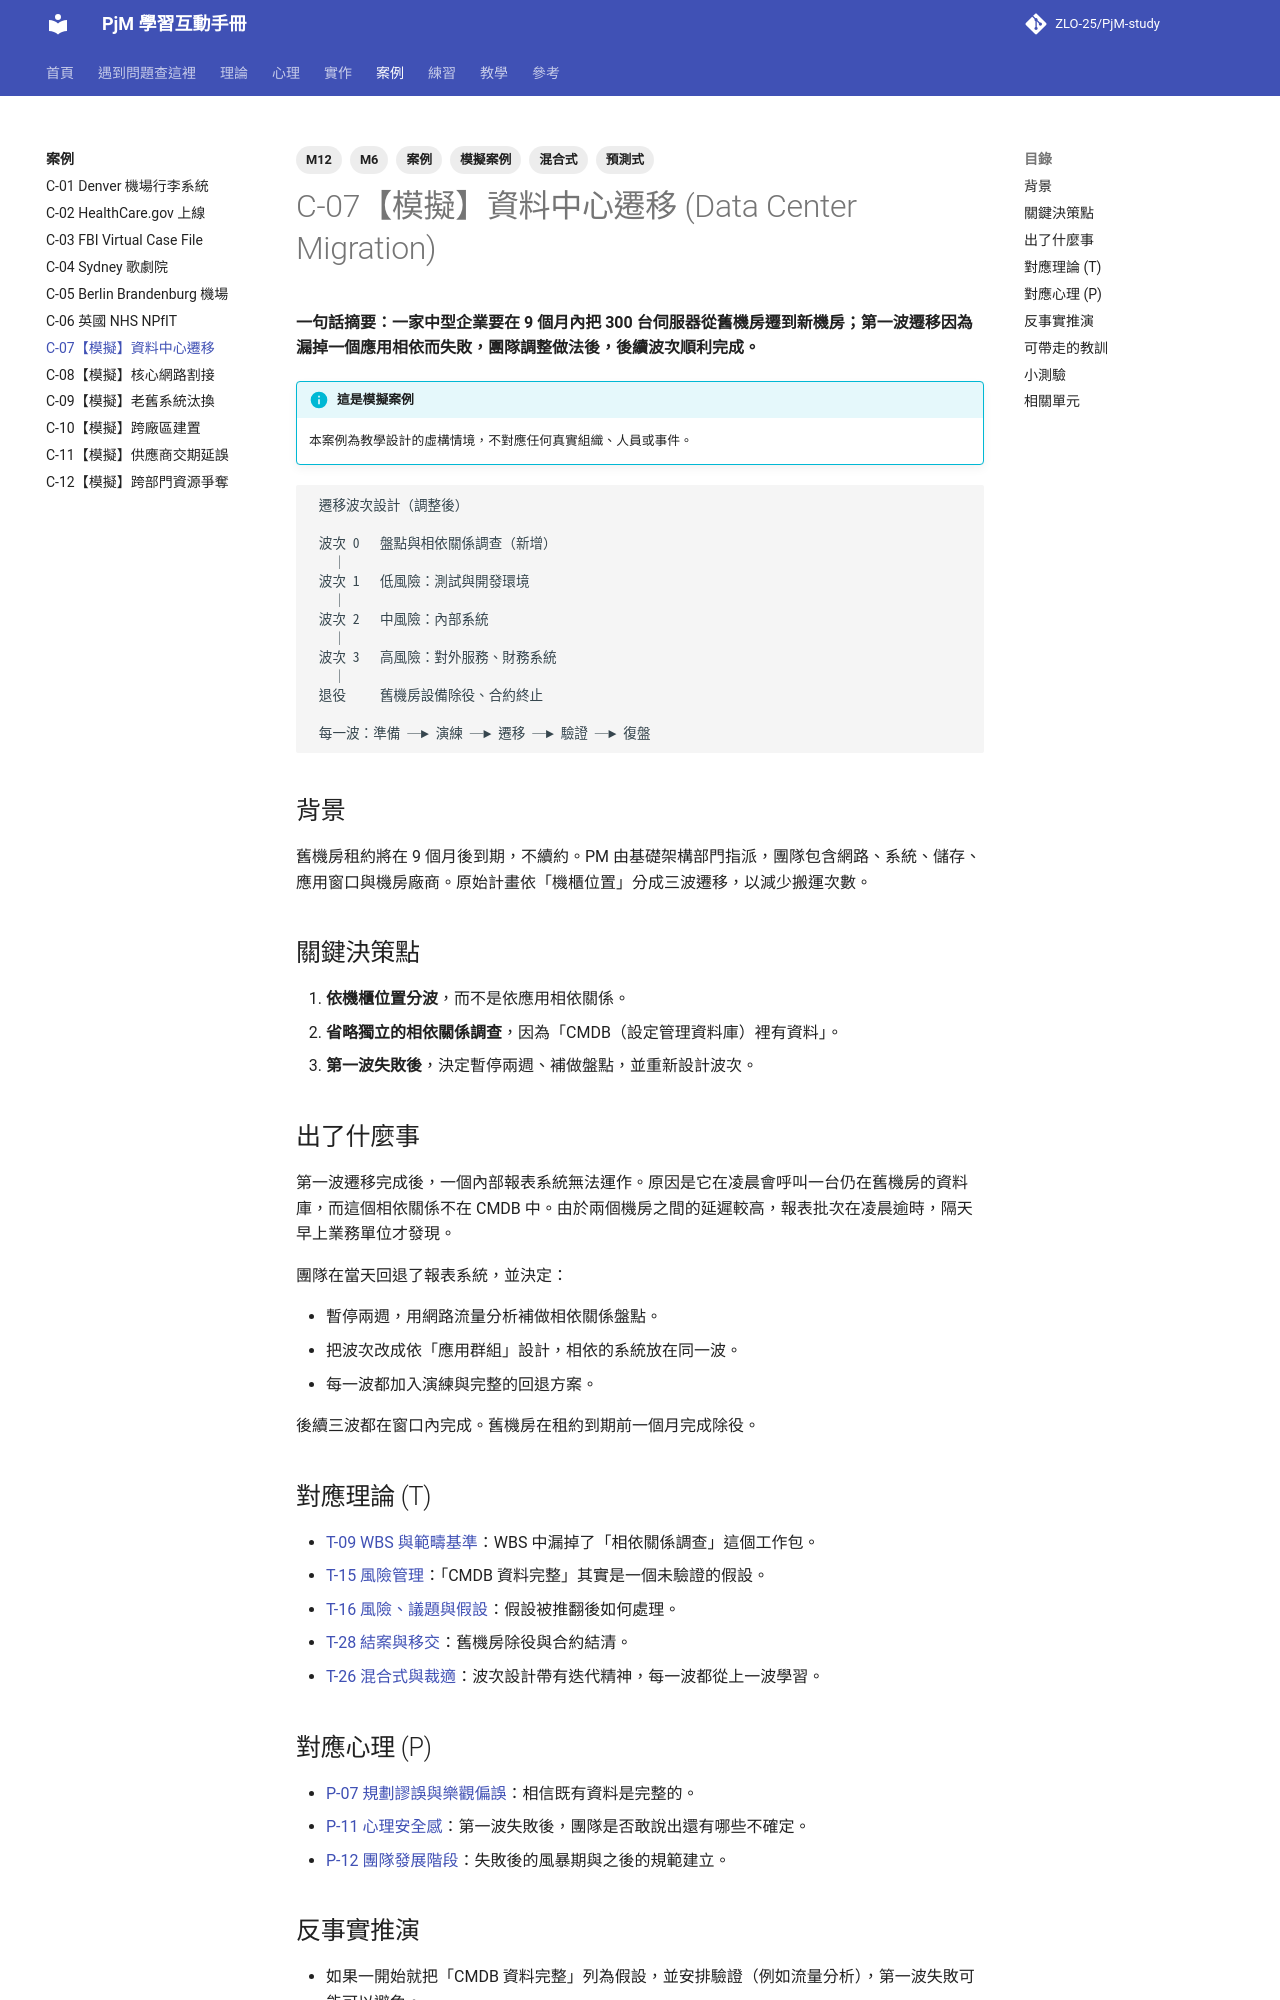

repository: ZLO-25/PjM-study · page: cases/C-07-sim-datacenter-migration/index.html · generator: mkdocs

---
title: C-07【模擬】資料中心遷移
tags: [案例, 模擬案例, M6, M12, 預測式, 混合式]
---

# C-07【模擬】資料中心遷移 (Data Center Migration)

**一句話摘要：一家中型企業要在 9 個月內把 300 台伺服器從舊機房遷到新機房；第一波遷移因為漏掉一個應用相依而失敗，團隊調整做法後，後續波次順利完成。**

!!! info "這是模擬案例"
    本案例為教學設計的虛構情境，不對應任何真實組織、人員或事件。

```text
 遷移波次設計（調整後）

 波次 0   盤點與相依關係調查（新增）
   │
 波次 1   低風險：測試與開發環境
   │
 波次 2   中風險：內部系統
   │
 波次 3   高風險：對外服務、財務系統
   │
 退役     舊機房設備除役、合約終止

 每一波：準備 ─► 演練 ─► 遷移 ─► 驗證 ─► 復盤
```

## 背景

舊機房租約將在 9 個月後到期，不續約。PM 由基礎架構部門指派，團隊包含網路、系統、儲存、應用窗口與機房廠商。原始計畫依「機櫃位置」分成三波遷移，以減少搬運次數。

## 關鍵決策點

1. **依機櫃位置分波**，而不是依應用相依關係。
2. **省略獨立的相依關係調查**，因為「CMDB（設定管理資料庫）裡有資料」。
3. **第一波失敗後**，決定暫停兩週、補做盤點，並重新設計波次。

## 出了什麼事

第一波遷移完成後，一個內部報表系統無法運作。原因是它在凌晨會呼叫一台仍在舊機房的資料庫，而這個相依關係不在 CMDB 中。由於兩個機房之間的延遲較高，報表批次在凌晨逾時，隔天早上業務單位才發現。

團隊在當天回退了報表系統，並決定：

- 暫停兩週，用網路流量分析補做相依關係盤點。
- 把波次改成依「應用群組」設計，相依的系統放在同一波。
- 每一波都加入演練與完整的回退方案。

後續三波都在窗口內完成。舊機房在租約到期前一個月完成除役。

## 對應理論 (T)

- [T-09 WBS 與範疇基準](../theory/T-09-wbs-scope-baseline.md)：WBS 中漏掉了「相依關係調查」這個工作包。
- [T-15 風險管理](../theory/T-15-risk-management.md)：「CMDB 資料完整」其實是一個未驗證的假設。
- [T-16 風險、議題與假設](../theory/T-16-risk-issue-assumption.md)：假設被推翻後如何處理。
- [T-28 結案與移交](../theory/T-28-closure-handover.md)：舊機房除役與合約結清。
- [T-26 混合式與裁適](../theory/T-26-hybrid-tailoring.md)：波次設計帶有迭代精神，每一波都從上一波學習。

## 對應心理 (P)

- [P-07 規劃謬誤與樂觀偏誤](../psychology/P-07-planning-fallacy.md)：相信既有資料是完整的。
- [P-11 心理安全感](../psychology/P-11-psychological-safety.md)：第一波失敗後，團隊是否敢說出還有哪些不確定。
- [P-12 團隊發展階段](../psychology/P-12-team-development-stages.md)：失敗後的風暴期與之後的規範建立。

## 反事實推演

- 如果一開始就把「CMDB 資料完整」列為假設，並安排驗證（例如流量分析），第一波失敗可能可以避免。
- 如果第一波選的是真正低風險的環境（測試環境），即使出錯，影響也會小很多。
